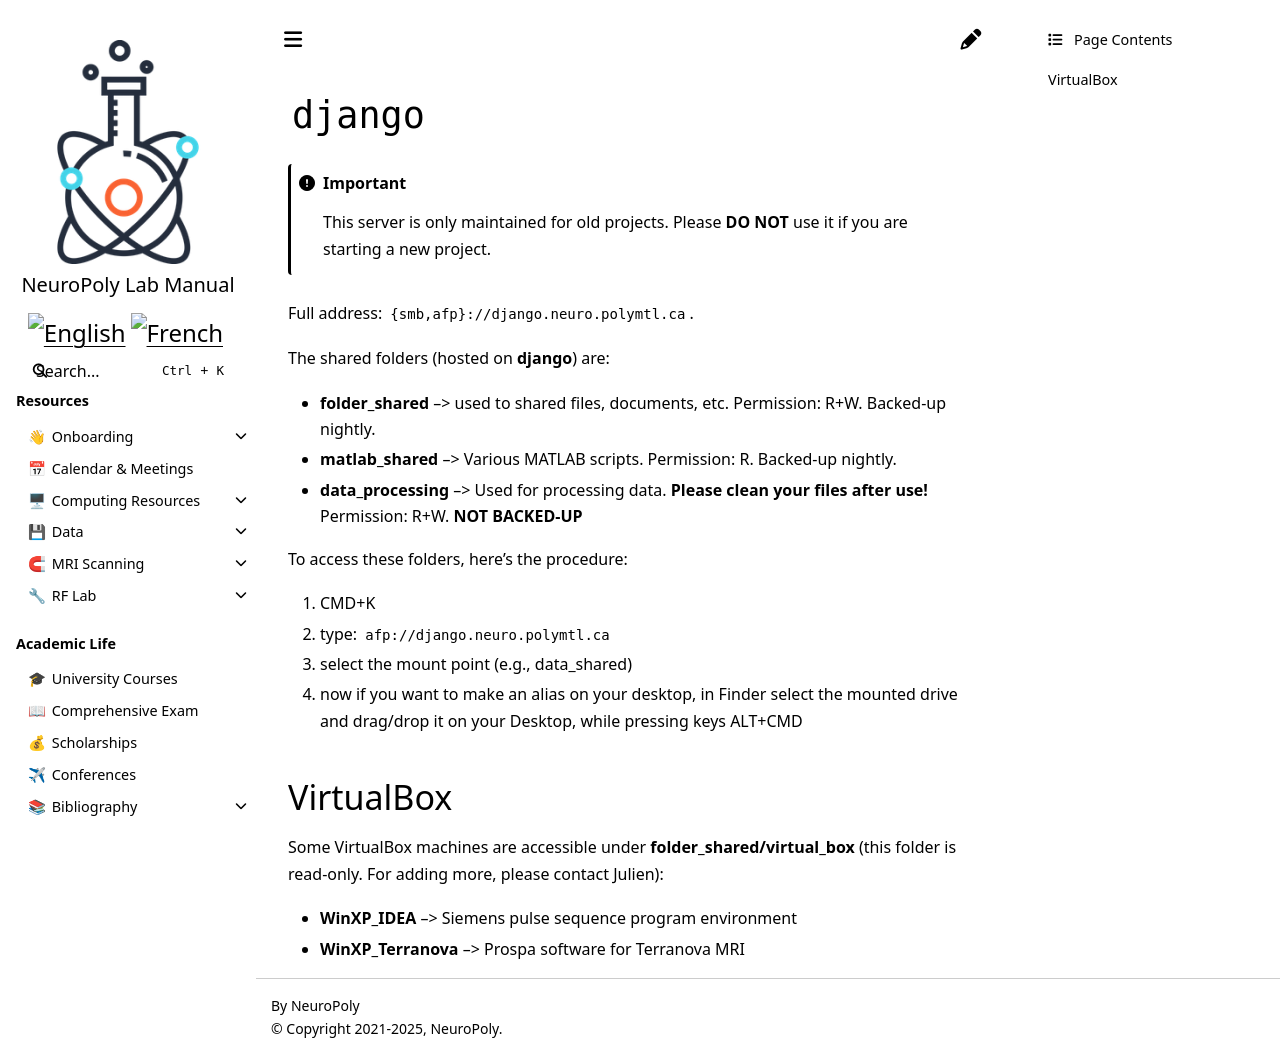

repository: neuropoly/intranet.neuro.polymtl.ca · page: data/django.html · generator: sphinx

# `django`

```{important}
This server is only maintained for old projects. Please **DO NOT** use it if you are starting a new project.
```

Full address: `{smb,afp}://django.neuro.polymtl.ca`. 

The shared folders \(hosted on **django**\) are:

* **folder\_shared** –&gt; used to shared files, documents, etc. Permission: R+W. Backed-up nightly.
* **matlab\_shared** –&gt; Various MATLAB scripts. Permission: R. Backed-up nightly.
* **data\_processing** –&gt; Used for processing data. **Please clean your files after use!** Permission: R+W. **NOT BACKED-UP**

To access these folders, here's the procedure:

1. CMD+K
2. type: `afp://django.neuro.polymtl.ca`
3. select the mount point \(e.g., data\_shared\)
4. now if you want to make an alias on your desktop, in Finder select the mounted drive and drag/drop it on your Desktop, while pressing keys ALT+CMD

## VirtualBox

Some VirtualBox machines are accessible under **folder\_shared/virtual\_box** \(this folder is read-only. For adding more, please contact Julien\):

* **WinXP\_IDEA** –&gt; Siemens pulse sequence program environment
* **WinXP\_Terranova** –&gt; Prospa software for Terranova MRI
